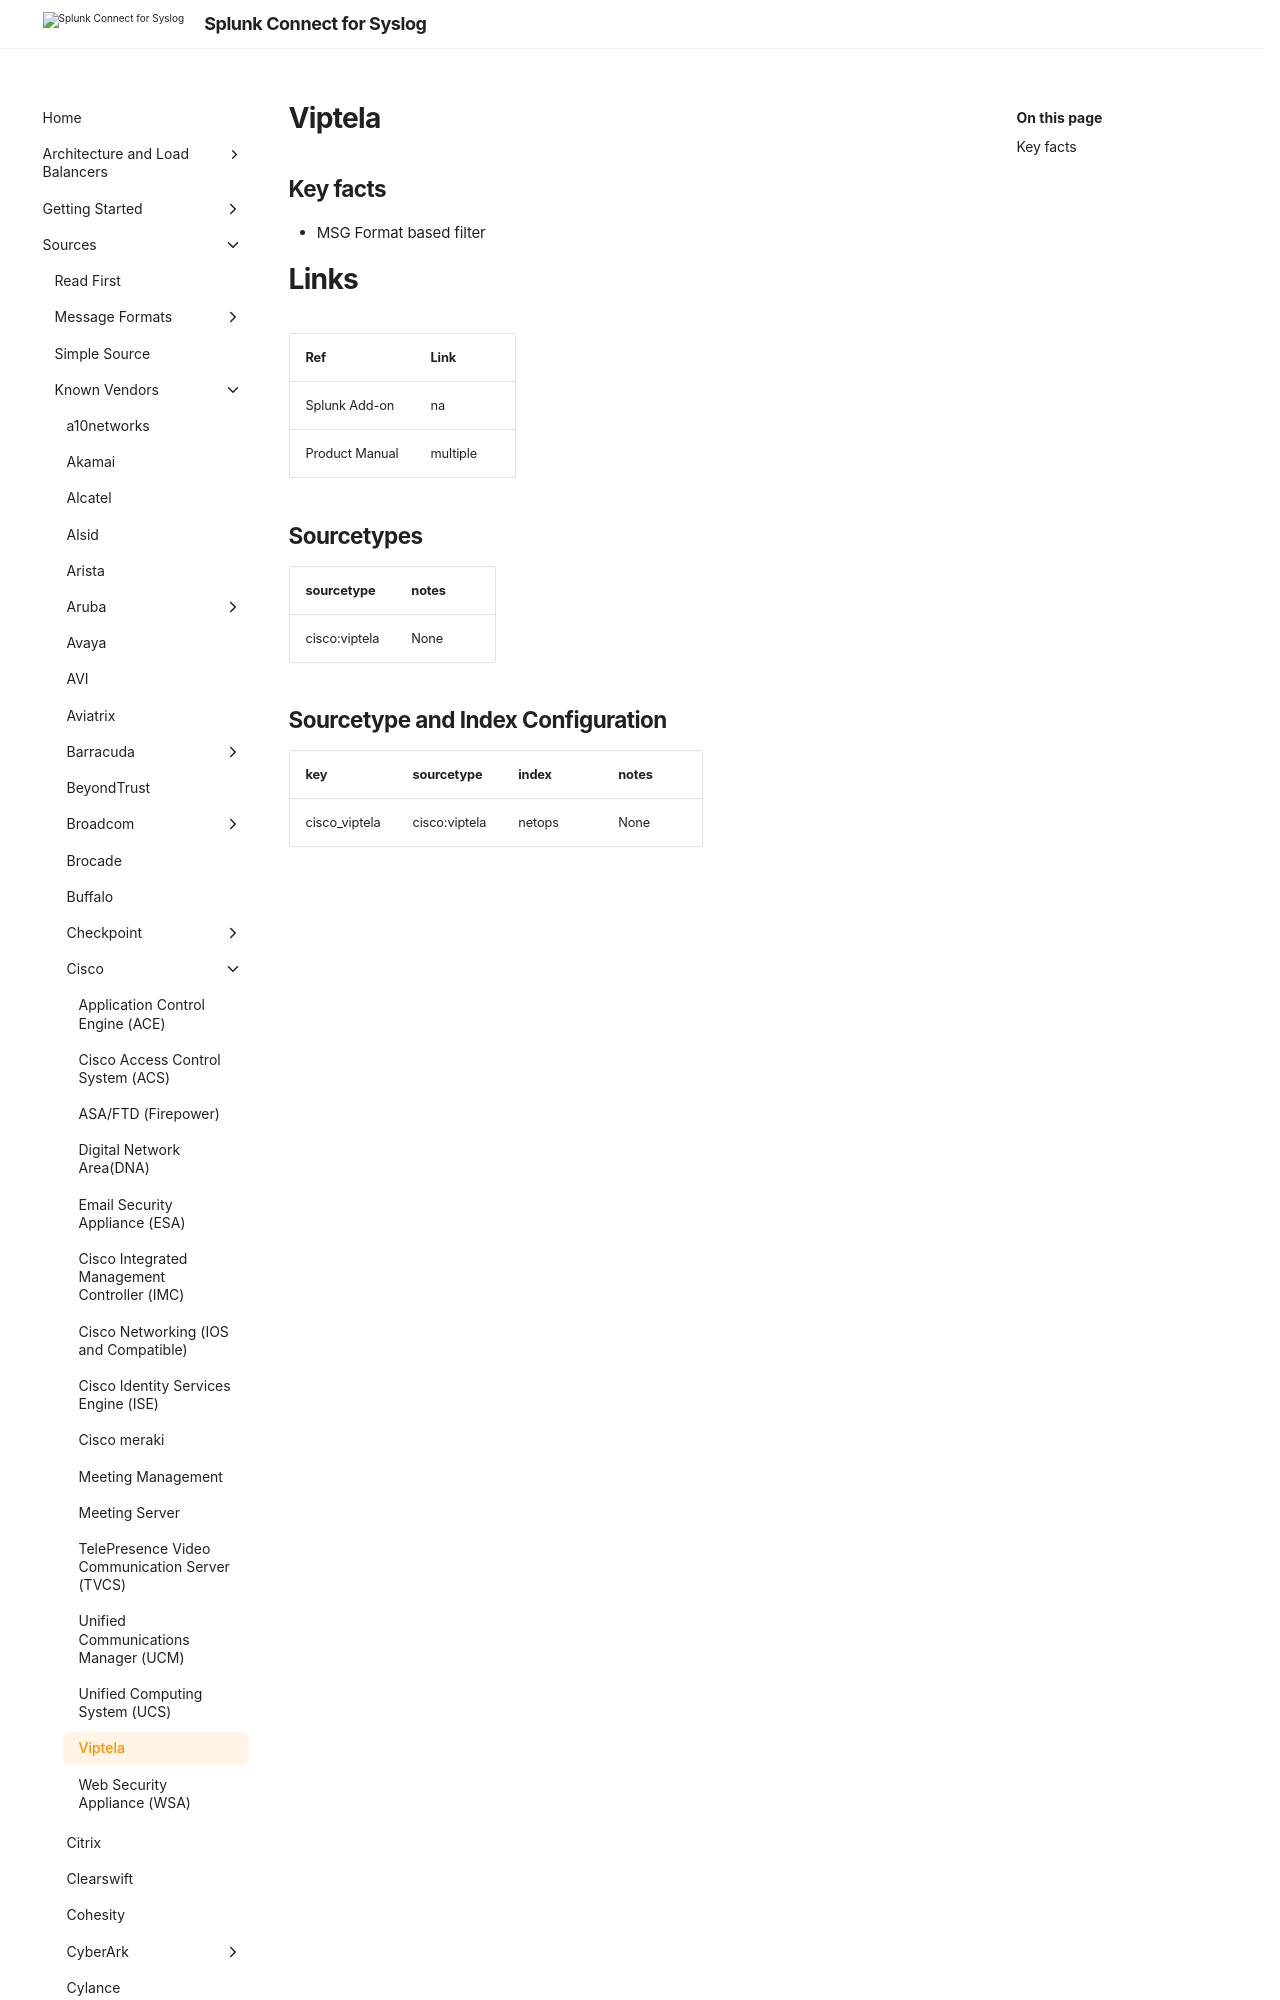

repository: splunk/splunk-connect-for-syslog · page: develop/sources/vendor/Cisco/cisco_viptela/index.html · generator: mkdocs

# Viptela

## Key facts

* MSG Format based filter

# Links

| Ref            | Link                                                                                                    |
|----------------|---------------------------------------------------------------------------------------------------------|
| Splunk Add-on  | na                                                               |
| Product Manual | multiple |
